The GitHub repository S-Nithish-Kumar/Colour_Sorting_Using_Robot_Arm contains a labelled image folder "Dataset for color sorting" with 3 categories: background, green, orange. Examples follow, each with its label.

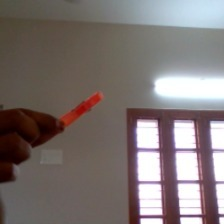
Label: orange

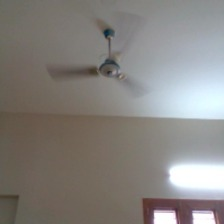
Label: background

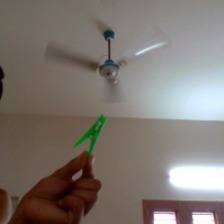
Label: green

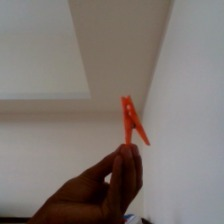
Label: orange

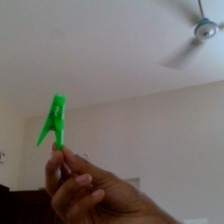
Label: green

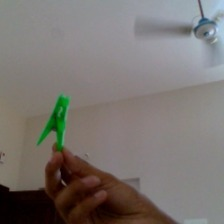
Label: green
